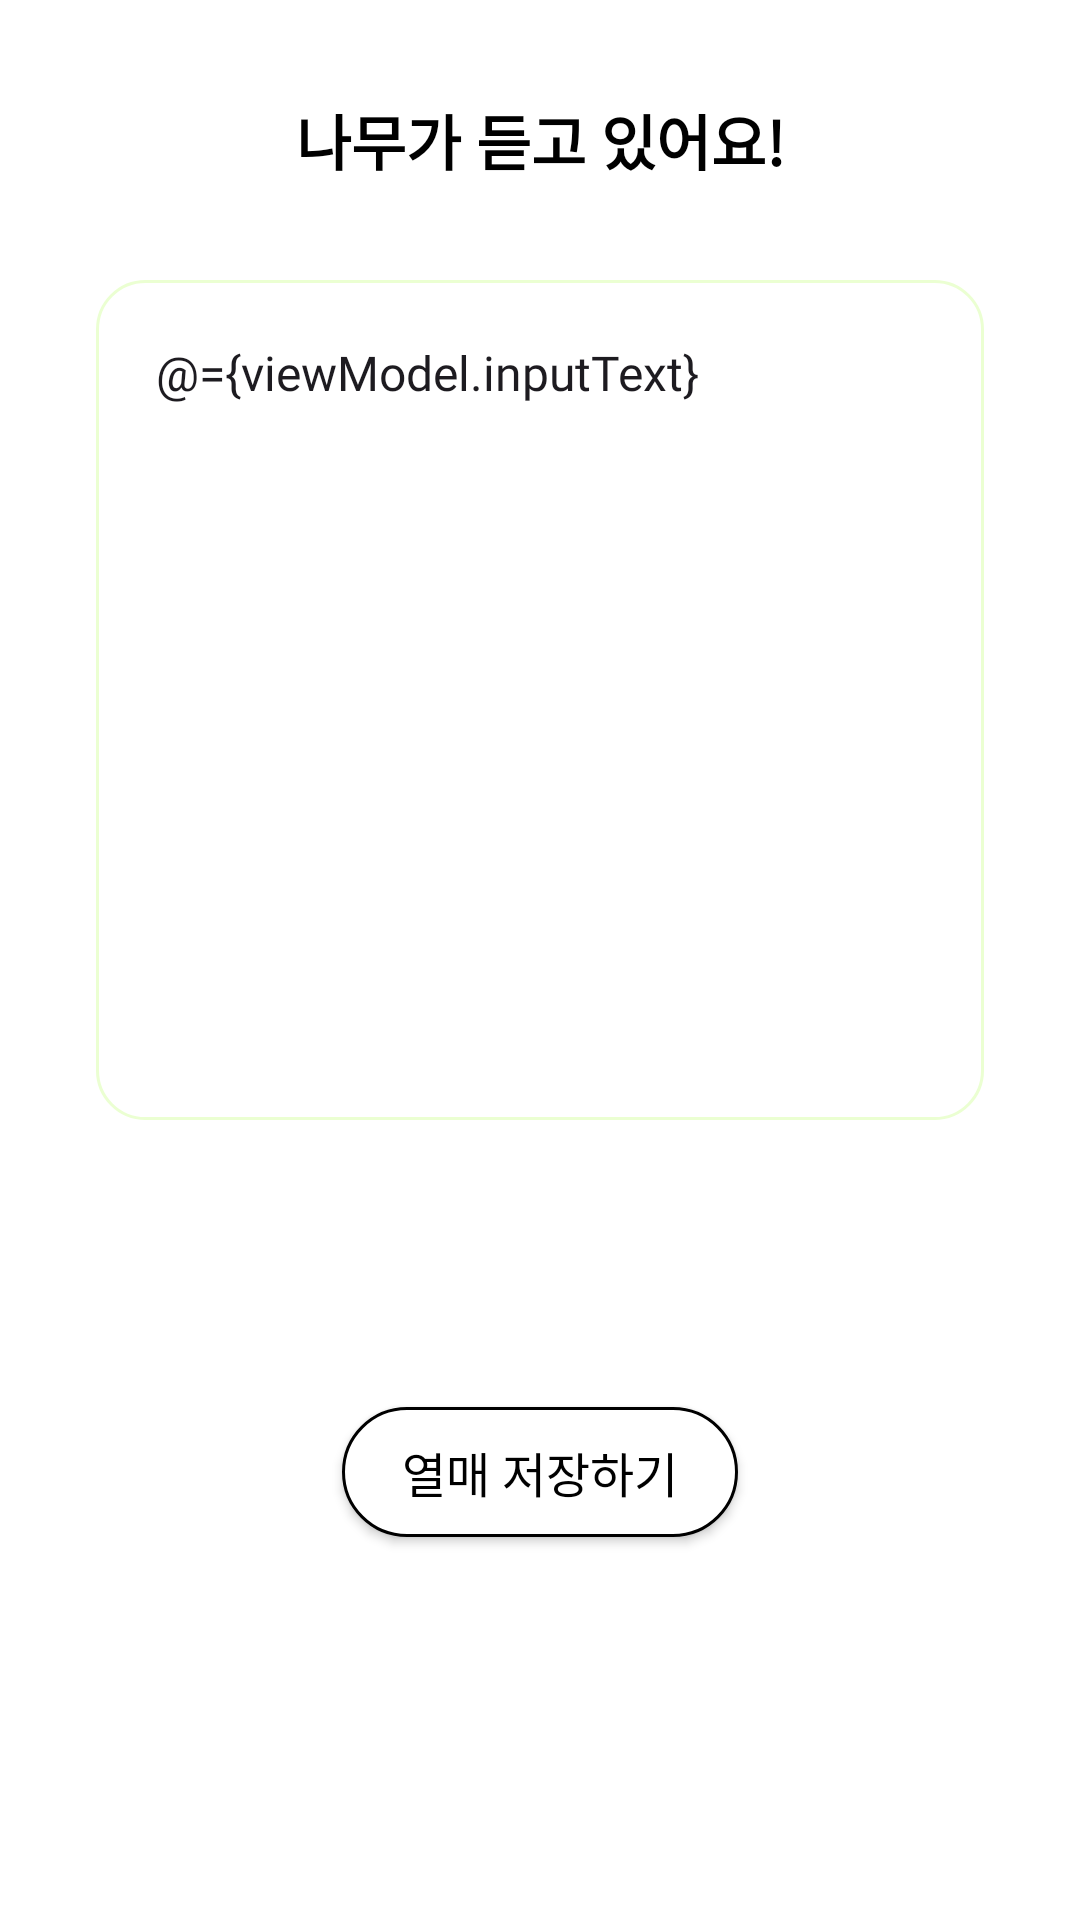

The Android layout XML behind this screen, and the referenced resources:
<!-- AndroidManifest.xml: application theme Theme.Frientree -->
<!-- res/layout/fragment_fruit_creation_by_text.xml -->
<?xml version="1.0" encoding="utf-8"?>
<layout xmlns:android="http://schemas.android.com/apk/res/android"
    xmlns:app="http://schemas.android.com/apk/res-auto"
    xmlns:tools="http://schemas.android.com/tools">

    <data>

        <variable
            name="viewModel"
            type="com.d101.presentation.main.viewmodel.FruitCreateViewModel" />
    </data>


    <androidx.constraintlayout.widget.ConstraintLayout
        android:layout_width="360dp"
        android:layout_height="500dp"
        android:background="@color/white"
        tools:context=".main.fragments.dialogs.FruitCreationByTextFragment">

        <TextView
            android:id="@+id/title_text_view"
            style="@style/Base.FTR.Text"
            android:layout_width="wrap_content"
            android:layout_height="wrap_content"
            android:layout_marginTop="32dp"
            android:text="@string/input_by_text_title"
            android:textSize="20sp"
            android:textStyle="bold"
            app:layout_constraintEnd_toEndOf="parent"
            app:layout_constraintStart_toStartOf="parent"
            app:layout_constraintTop_toTopOf="parent" />

        <LinearLayout
            android:id="@+id/input_text_layout"
            android:layout_width="0dp"
            android:layout_height="280dp"
            android:layout_marginHorizontal="32dp"
            android:layout_marginTop="32dp"
            android:background="@drawable/bg_edit_text"
            app:layout_constraintEnd_toEndOf="parent"
            app:layout_constraintStart_toStartOf="parent"
            app:layout_constraintTop_toBottomOf="@id/title_text_view">

            <EditText
                android:id="@+id/input_by_text_edit_text"
                style="@style/Base.FTR.EditText.Transparent"
                android:layout_width="match_parent"
                android:layout_height="match_parent"
                android:layout_margin="20dp"
                android:autofillHints="name"
                android:gravity="top"
                android:hint="@string/input_by_text_hint"
                android:inputType="textMultiLine"
                android:maxLength="200"
                android:scrollbars="vertical"
                android:text="@={viewModel.inputText}"
                android:textColorHighlight="@color/main_green"
                android:textCursorDrawable="@drawable/bg_text_cursor" />


        </LinearLayout>


        <androidx.appcompat.widget.AppCompatButton
            android:id="@+id/create_fruit_by_text_button"
            style="@style/Base.FTR.Button.DialogButton"
            android:layout_marginBottom="32dp"
            android:text="@string/create_fruit_text"
            app:layout_constraintBottom_toBottomOf="parent"
            app:layout_constraintEnd_toEndOf="parent"
            app:layout_constraintStart_toStartOf="parent"
            app:layout_constraintTop_toBottomOf="@id/input_text_layout" />
    </androidx.constraintlayout.widget.ConstraintLayout>
</layout>
<!-- resources referenced by this layout -->
<resources>
  <color name="main_green">#EBFFD2</color>
  <color name="white">#FFFFFFFF</color>
  <!-- drawable bg_edit_text (drawable) -->
  <?xml version="1.0" encoding="utf-8"?>
  <shape xmlns:android="http://schemas.android.com/apk/res/android">
  
      <solid android:color="@color/white"/>
      <corners android:radius="16dp"/>
      <stroke android:color="@color/main_green" android:width="1dp"/>
  </shape>
  <!-- drawable bg_text_cursor (drawable) -->
  <?xml version="1.0" encoding="utf-8"?>
  <shape xmlns:android="http://schemas.android.com/apk/res/android">
  <solid android:color="@color/darken_main_green"/>
      <size android:width="2dp"/>
  </shape>
  <string name="create_fruit_text">열매 저장하기</string>
  <string name="input_by_text_hint">텍스트를 입력해보세요!</string>
  <string name="input_by_text_title">나무가 듣고 있어요!</string>
  <style name="Base.FTR.Button.DialogButton" parent="@style/Base.FTR.Button.Confirm">
          <item name="android:background">@drawable/btn_white_with_stroke_36dp</item>
          <item name="android:textAppearance">@style/Base.FTR.Text</item>
          <item name="android:paddingHorizontal">20dp</item>
          <item name="android:paddingVertical">10dp</item>
      </style>
  <style name="Base.FTR.EditText.Transparent" parent="Widget.AppCompat.EditText">
          <item name="android:textAppearance">@style/Base.FTR.Text</item>
          <item name="android:background">@android:color/transparent</item>
      </style>
  <style name="Base.FTR.Text" parent="Base.FTR">
          <item name="android:fontFamily">@font/binggrae</item>
          <item name="android:textSize">16sp</item>
          <item name="android:textColor">@color/black</item>
      </style>
  <color name="darken_main_green">#C6E47E</color>
  <style name="Base.FTR.Button.Confirm" parent="@style/Widget.AppCompat.Button">
          <item name="android:textAppearance">@style/Base.FTR.Text.Small</item>
          <item name="android:layout_width">wrap_content</item>
          <item name="android:layout_height">wrap_content</item>
          <item name="android:background">@drawable/btn_small_confirm</item>
          <item name="android:minHeight">0dp</item>
          <item name="android:minWidth">0dp</item>
      </style>
  <!-- drawable btn_white_with_stroke_36dp (drawable) -->
  <?xml version="1.0" encoding="utf-8"?>
  <shape xmlns:android="http://schemas.android.com/apk/res/android">
      <solid android:color="@color/white"/>
  <stroke android:color="@color/black" android:width="1dp"/>
      <corners android:radius="36dp"/>
  </shape>
  <style name="Base.FTR" parent="Theme.Frientree" />
  <color name="black">#FF000000</color>
  <style name="Base.FTR.Text.Small" parent="Base.FTR.Text">
          <item name="android:textSize">12sp</item>
      </style>
  <!-- drawable btn_small_confirm (drawable) -->
  <?xml version="1.0" encoding="utf-8"?>
  <selector xmlns:android="http://schemas.android.com/apk/res/android">
      <item android:drawable="@drawable/btn_small_confirm_enabled" android:state_enabled="true" />
      <item android:drawable="@drawable/btn_small_confirm_disabled" android:state_enabled="false" />
  </selector>
  <!-- drawable btn_small_confirm_enabled (drawable) -->
  <?xml version="1.0" encoding="utf-8"?>
  <shape xmlns:android="http://schemas.android.com/apk/res/android">
      <solid android:color="@color/white" />
      <corners android:radius="30dp" />
      <size android:width="50dp" />
      <padding
          android:bottom="8dp"
          android:left="12dp"
          android:right="12dp"
          android:top="8dp" />
      <stroke
          android:width="1dp"
          android:color="@color/black" />
  </shape>
  <color name="light_gray">#D7D7D7</color>
</resources>
